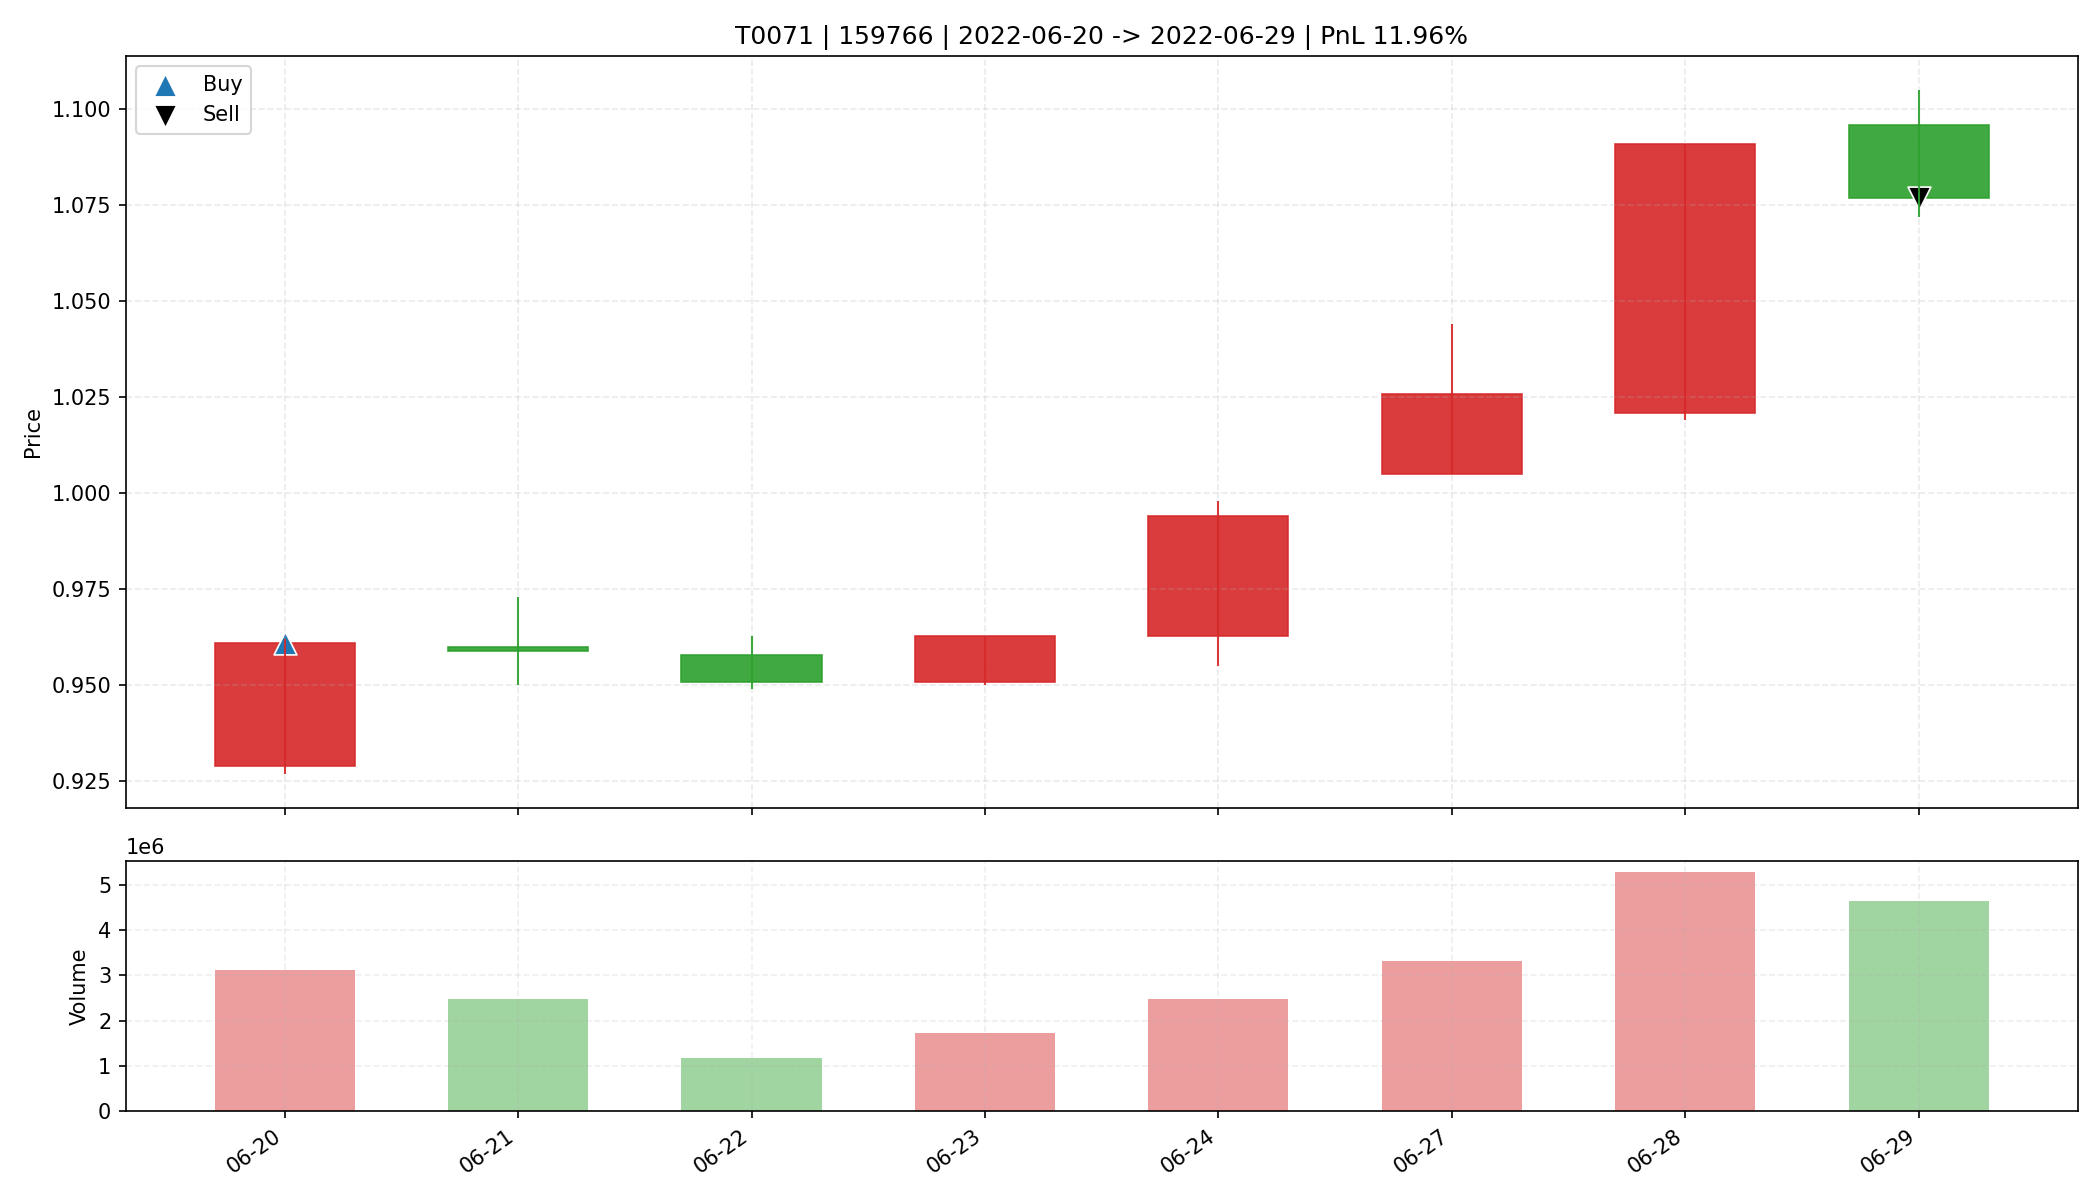

Source data for this figure (header and first rows):
date, open, high, low, close, amount, volume, trade_id, code, buy_date, sell_date, buy_price, sell_price, matched_shares, buy_reason, sell_reason, sell_profit_pct, sell_hold_days, is_buy_day, is_sell_day, holding_day_index
2022-06-20, 0.929, 0.962, 0.927, 0.961, 296761952, 3117665, T0071, 159766, 2022-06-20, 2022-06-29, 0.961, 1.077, 17150, 前10日振幅6.9%, 阳线涨幅3.4%, 突破均线, 爆发放量2.0倍, MA…, 跌破动态保利线, 11.96, 7.0, True, False, 0
2022-06-21, 0.96, 0.973, 0.95, 0.959, 239193744, 2483933, T0071, 159766, 2022-06-20, 2022-06-29, 0.961, 1.077, 17150, 前10日振幅6.9%, 阳线涨幅3.4%, 突破均线, 爆发放量2.0倍, MA…, 跌破动态保利线, 11.96, 7.0, False, False, 1
2022-06-22, 0.958, 0.963, 0.949, 0.951, 112237816, 1175363, T0071, 159766, 2022-06-20, 2022-06-29, 0.961, 1.077, 17150, 前10日振幅6.9%, 阳线涨幅3.4%, 突破均线, 爆发放量2.0倍, MA…, 跌破动态保利线, 11.96, 7.0, False, False, 2
2022-06-23, 0.951, 0.963, 0.95, 0.963, 164737312, 1722082, T0071, 159766, 2022-06-20, 2022-06-29, 0.961, 1.077, 17150, 前10日振幅6.9%, 阳线涨幅3.4%, 突破均线, 爆发放量2.0倍, MA…, 跌破动态保利线, 11.96, 7.0, False, False, 3
2022-06-24, 0.963, 0.998, 0.955, 0.994, 241536240, 2475378, T0071, 159766, 2022-06-20, 2022-06-29, 0.961, 1.077, 17150, 前10日振幅6.9%, 阳线涨幅3.4%, 突破均线, 爆发放量2.0倍, MA…, 跌破动态保利线, 11.96, 7.0, False, False, 4
2022-06-27, 1.005, 1.044, 1.005, 1.026, 342278752, 3318407, T0071, 159766, 2022-06-20, 2022-06-29, 0.961, 1.077, 17150, 前10日振幅6.9%, 阳线涨幅3.4%, 突破均线, 爆发放量2.0倍, MA…, 跌破动态保利线, 11.96, 7.0, False, False, 5
2022-06-28, 1.021, 1.091, 1.019, 1.091, 553901184, 5277392, T0071, 159766, 2022-06-20, 2022-06-29, 0.961, 1.077, 17150, 前10日振幅6.9%, 阳线涨幅3.4%, 突破均线, 爆发放量2.0倍, MA…, 跌破动态保利线, 11.96, 7.0, False, False, 6
2022-06-29, 1.096, 1.105, 1.072, 1.077, 503660736, 4642834, T0071, 159766, 2022-06-20, 2022-06-29, 0.961, 1.077, 17150, 前10日振幅6.9%, 阳线涨幅3.4%, 突破均线, 爆发放量2.0倍, MA…, 跌破动态保利线, 11.96, 7.0, False, True, 7
